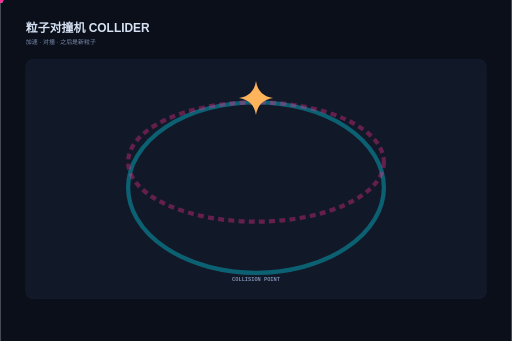
t = 0.00 s
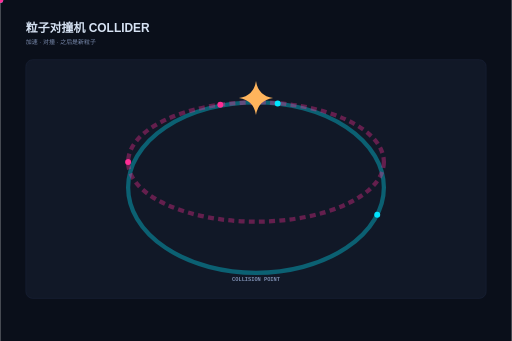
t = 0.70 s
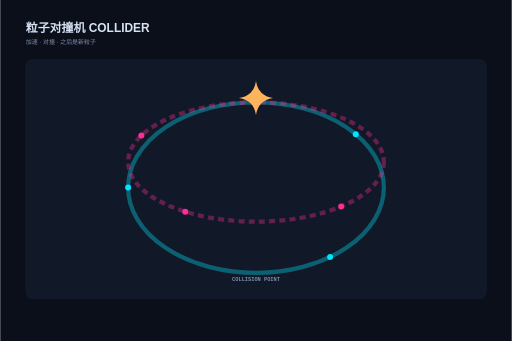
t = 1.80 s
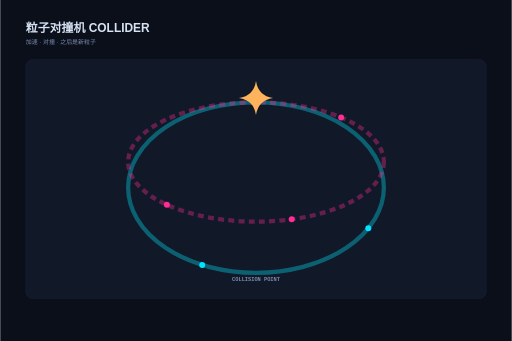
t = 2.40 s
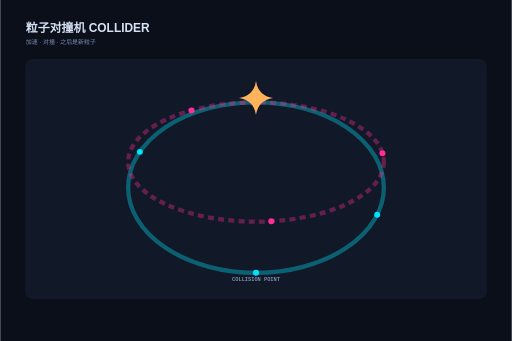
t = 3.10 s
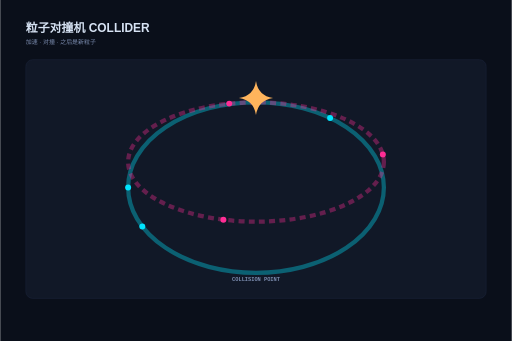
t = 4.05 s

The animated SVG that drew these frames (rendered in a browser with its animation timeline set to each time). Animation: 6 SMIL elements (animateMotion=6); one cycle of 5.00 s, repeats indefinitely.

<svg xmlns="http://www.w3.org/2000/svg" width="1200" height="800" viewBox="0 0 1200 800" font-family="PingFang SC, Hiragino Sans GB, Microsoft YaHei, sans-serif"><rect width="1200" height="800" fill="#0a0f1a"/><text x="60" y="76" font-size="28" font-weight="700" fill="#d7e3f4">粒子对撞机 COLLIDER</text><text x="60" y="104" font-size="14" fill="#7c8db0">加速 · 对撞 · 之后是新粒子</text><g><rect x="60" y="140" width="1080" height="560" rx="16" fill="#111827" stroke="#1f2a44"/></g><ellipse cx="600" cy="440" rx="300" ry="200" fill="none" stroke="#00e5ff" stroke-width="10" opacity="0.35"/><ellipse cx="600" cy="380" rx="300" ry="140" fill="none" stroke="#ff2d95" stroke-width="10" opacity="0.35" stroke-dasharray="14 10"/><circle r="7" fill="#00e5ff"><animateMotion dur="2.4s" begin="0.0s" repeatCount="indefinite" path="M 600 240 A 300 200 0 1 1 599.99 240"/></circle><circle r="7" fill="#ff2d95"><animateMotion dur="2.8s" begin="0.0s" repeatCount="indefinite" path="M 600 240 A 300 140 0 1 0 600.01 240"/></circle><circle r="7" fill="#00e5ff"><animateMotion dur="3.1s" begin="0.6s" repeatCount="indefinite" path="M 600 240 A 300 200 0 1 1 599.99 240"/></circle><circle r="7" fill="#ff2d95"><animateMotion dur="3.4s" begin="0.5s" repeatCount="indefinite" path="M 600 240 A 300 140 0 1 0 600.01 240"/></circle><circle r="7" fill="#00e5ff"><animateMotion dur="3.8s" begin="1.2s" repeatCount="indefinite" path="M 600 240 A 300 200 0 1 1 599.99 240"/></circle><circle r="7" fill="#ff2d95"><animateMotion dur="4.0s" begin="1.0s" repeatCount="indefinite" path="M 600 240 A 300 140 0 1 0 600.01 240"/></circle><path d="M 600 190 Q 605.2 224.8 640 230 Q 605.2 235.2 600 270 Q 594.8 235.2 560 230 Q 594.8 224.8 600 190 Z" fill="#ffb45c"></path><text x="600" y="660" font-size="12.5" fill="#7c8db0" text-anchor="middle" font-weight="700" font-family="SFMono-Regular, Menlo, monospace">COLLISION POINT</text></svg>
